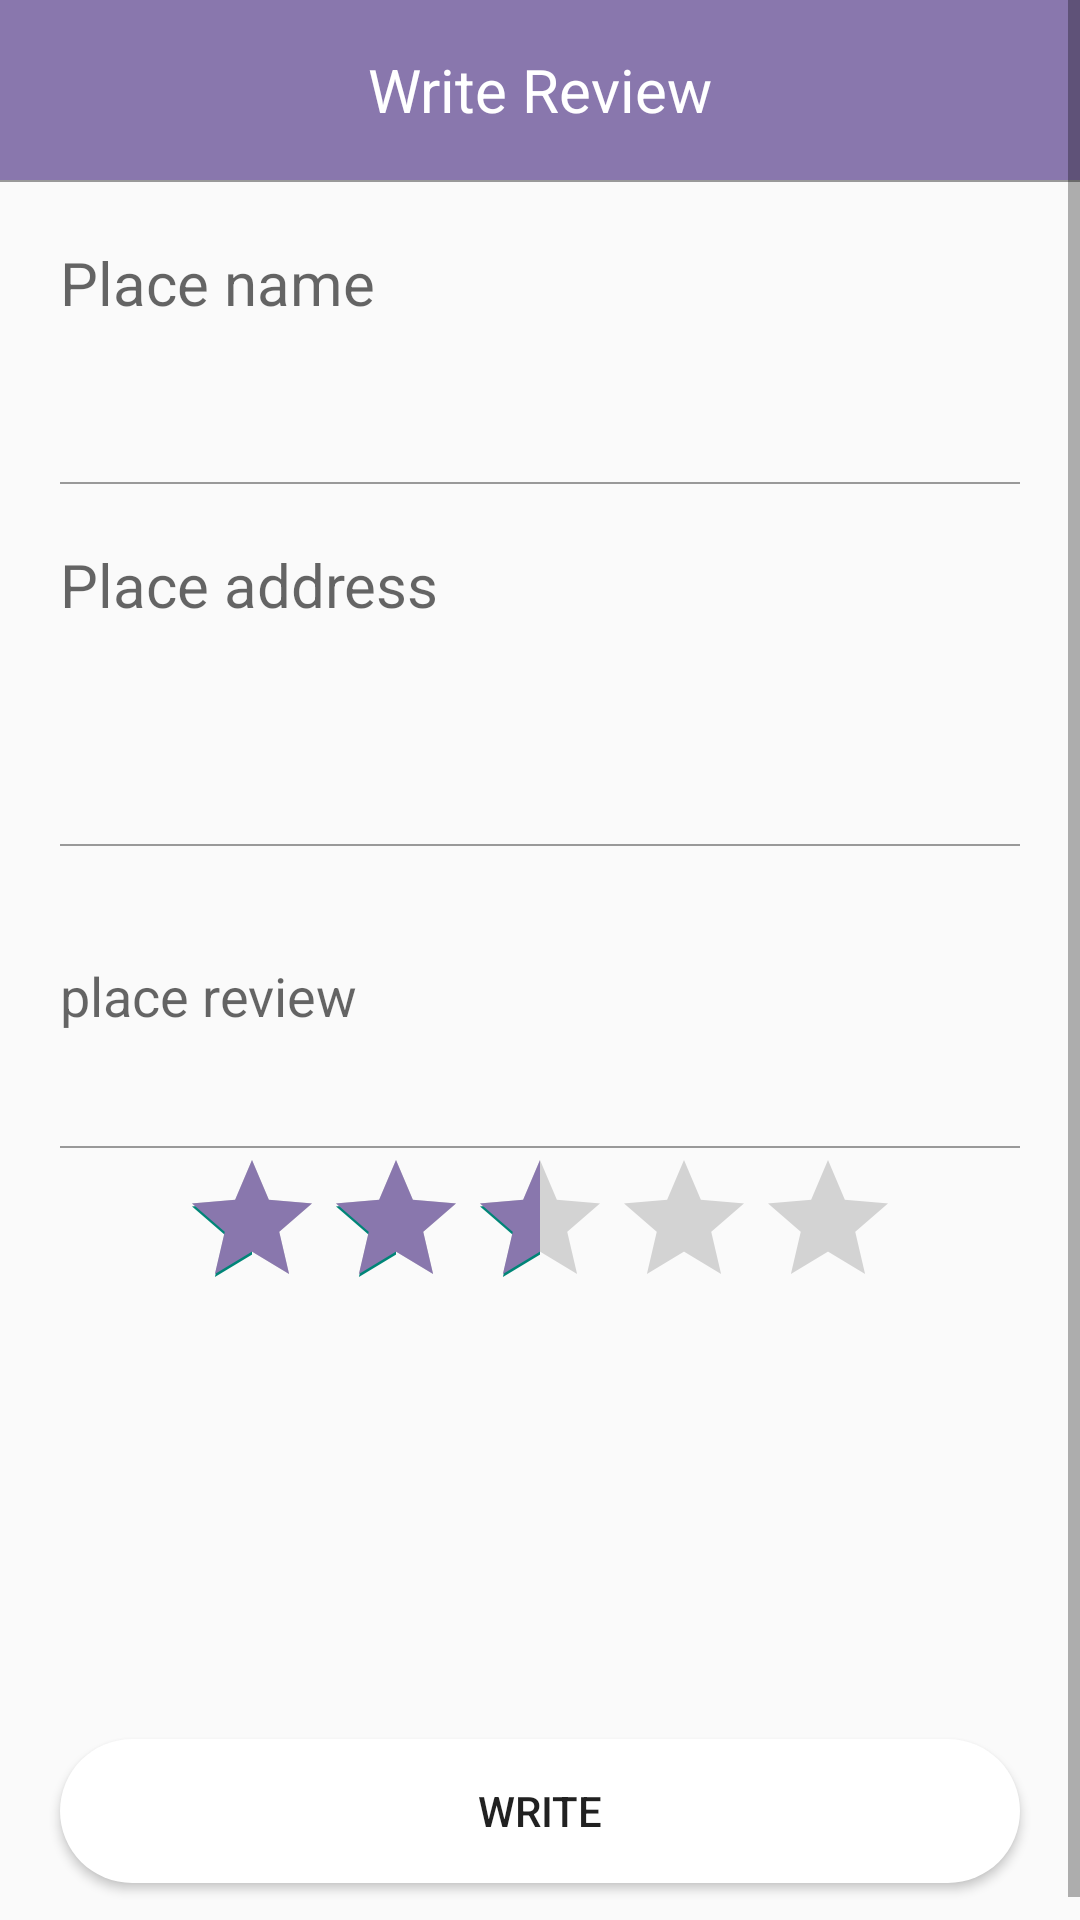

Layout XML and referenced resources for this Android screen:
<!-- AndroidManifest.xml: application theme Theme.Final -->
<!-- res/layout/activity_review.xml -->
<?xml version="1.0" encoding="utf-8"?>
<layout>
<LinearLayout
    xmlns:android="http://schemas.android.com/apk/res/android"
    xmlns:app="http://schemas.android.com/apk/res-auto"
    xmlns:tools="http://schemas.android.com/tools"
    android:layout_width="match_parent"
    android:layout_height="match_parent"
    tools:context=".ReviewActivity">




    <ScrollView
        android:layout_width="match_parent"
        android:layout_height="match_parent">

        <LinearLayout
            android:layout_width="match_parent"
            android:layout_height="match_parent"
            android:orientation="vertical">
            <LinearLayout
                android:layout_width="match_parent"
                android:layout_height="60dp">

                <TextView
                    android:background="@color/maincolor"
                    android:textSize="20dp"
                    android:text="Write Review"
                    android:layout_width="match_parent"
                    android:textColor="@color/white"
                    android:layout_height="match_parent"
                    android:gravity="center"/>
            </LinearLayout>

            <LinearLayout
                android:layout_width="match_parent"
                android:layout_height="0.5dp"
                android:background="#999999"/>


            <TextView
                android:id="@+id/place_name"
                android:layout_width="match_parent"
                android:layout_height="60dp"
                android:layout_margin="20dp"
                android:hint="Place name"
                android:textSize="20dp"
                android:textColor="@color/black"
                android:background="@android:color/transparent"/>

            <LinearLayout
                android:layout_width="match_parent"
                android:layout_height="0.5dp"
                android:background="#999999"
                android:layout_marginRight="20dp"
                android:layout_marginLeft="20dp"/>


            <TextView
                android:id="@+id/place_address"
                android:layout_margin="20dp"
                android:hint="Place address"
                android:textSize="20dp"
                android:textColor="@color/black"
                android:background="@android:color/transparent"
                android:layout_width="match_parent"
                android:layout_height="80dp"/>

            <LinearLayout
                android:layout_width="match_parent"
                android:layout_height="0.5dp"
                android:background="#999999"
                android:layout_marginRight="20dp"
                android:layout_marginLeft="20dp"/>

            <EditText
                android:id="@+id/contentArea"
                android:layout_margin="20dp"
                android:hint="place review"
                android:background="@android:color/transparent"
                android:layout_width="match_parent"
                android:layout_height="60dp"/>

            <LinearLayout
                android:layout_width="match_parent"
                android:layout_height="0.5dp"
                android:background="#999999"
                android:layout_marginRight="20dp"
                android:layout_marginLeft="20dp"/>

            <RatingBar
                android:id="@+id/place_Rating"
                android:layout_width="wrap_content"
                android:layout_height="wrap_content"
                android:layout_gravity="center"
                android:stepSize="0.5"
                android:isIndicator="false"
                android:numStars="5"
                android:rating="2.5"
                android:progressTint="@color/maincolor" />

            <androidx.constraintlayout.widget.ConstraintLayout
                android:layout_marginTop="20dp"
                android:layout_width="match_parent"
                android:layout_height="wrap_content">


                <ImageView
                    android:id="@+id/imageArea1"
                    android:layout_width="100dp"
                    android:layout_height="100dp"
                    android:layout_marginTop="20dp"
                    android:src="@drawable/album"
                    android:layout_weight="1"
                    tools:ignore="MissingConstraints" />

                <ImageView
                    android:id="@+id/imageArea2"
                    android:layout_width="100dp"
                    android:layout_height="100dp"
                    android:src="@drawable/album"
                    app:layout_constraintStart_toEndOf="@+id/imageArea1"
                    tools:ignore="MissingConstraints"
                    tools:layout_editor_absoluteY="0dp"
                    android:layout_weight="1" />

                <ImageView
                    android:id="@+id/imageArea3"
                    android:layout_width="100dp"
                    android:layout_height="100dp"
                    android:src="@drawable/album"
                    app:layout_constraintStart_toEndOf="@+id/imageArea2"
                    tools:ignore="MissingConstraints"
                    tools:layout_editor_absoluteY="0dp"
                    android:layout_weight="1" />

                <ImageView
                    android:id="@+id/imageArea4"
                    android:layout_width="100dp"
                    android:layout_height="100dp"
                    android:src="@drawable/album"
                    app:layout_constraintStart_toEndOf="@+id/imageArea3"
                    tools:ignore="MissingConstraints"
                    tools:layout_editor_absoluteY="0dp"
                    android:layout_weight="1" />



            </androidx.constraintlayout.widget.ConstraintLayout>

            <Button
                android:text="write"
                android:id="@+id/writeBtn"
                android:background="@drawable/radius"
                android:layout_width="match_parent"
                android:layout_height="wrap_content"
                android:layout_margin="20dp"
                android:layout_marginTop="50dp"
                />



        </LinearLayout>

    </ScrollView>


</LinearLayout>

</layout>
<!-- resources referenced by this layout -->
<resources>
  <color name="black">#FF000000</color>
  <color name="maincolor">#8977AD</color>
  <color name="white">#FFFFFFFF</color>
  <!-- drawable radius (drawable) -->
  <?xml version="1.0" encoding="utf-8"?>
      <shape xmlns:android="http://schemas.android.com/apk/res/android"
          android:shape="rectangle" android:padding = "10dp">
          <solid android:color="#ffffff"></solid>
          <corners
              android:bottomLeftRadius="30dp"
              android:bottomRightRadius="30dp"
              android:topLeftRadius="30dp"
              android:topRightRadius="30dp"></corners>
  
      </shape>
  <style name="Theme.Final" parent="Theme.AppCompat.Light">
          
          <item name="windowNoTitle">true</item>
          <item name="colorPrimary">@color/purple_500</item>
          <item name="colorPrimaryVariant">@color/maincolor</item>
          <item name="colorOnPrimary">@color/white</item>
          
          <item name="colorSecondary">@color/teal_200</item>
          <item name="colorSecondaryVariant">@color/teal_700</item>
          <item name="colorOnSecondary">@color/black</item>
          
          <item name="android:statusBarColor" tools:targetApi="l">?attr/colorPrimaryVariant</item>
          
      </style>
  <color name="purple_500">#FF6200EE</color>
  <color name="teal_200">#FF03DAC5</color>
  <color name="teal_700">#FF018786</color>
</resources>
